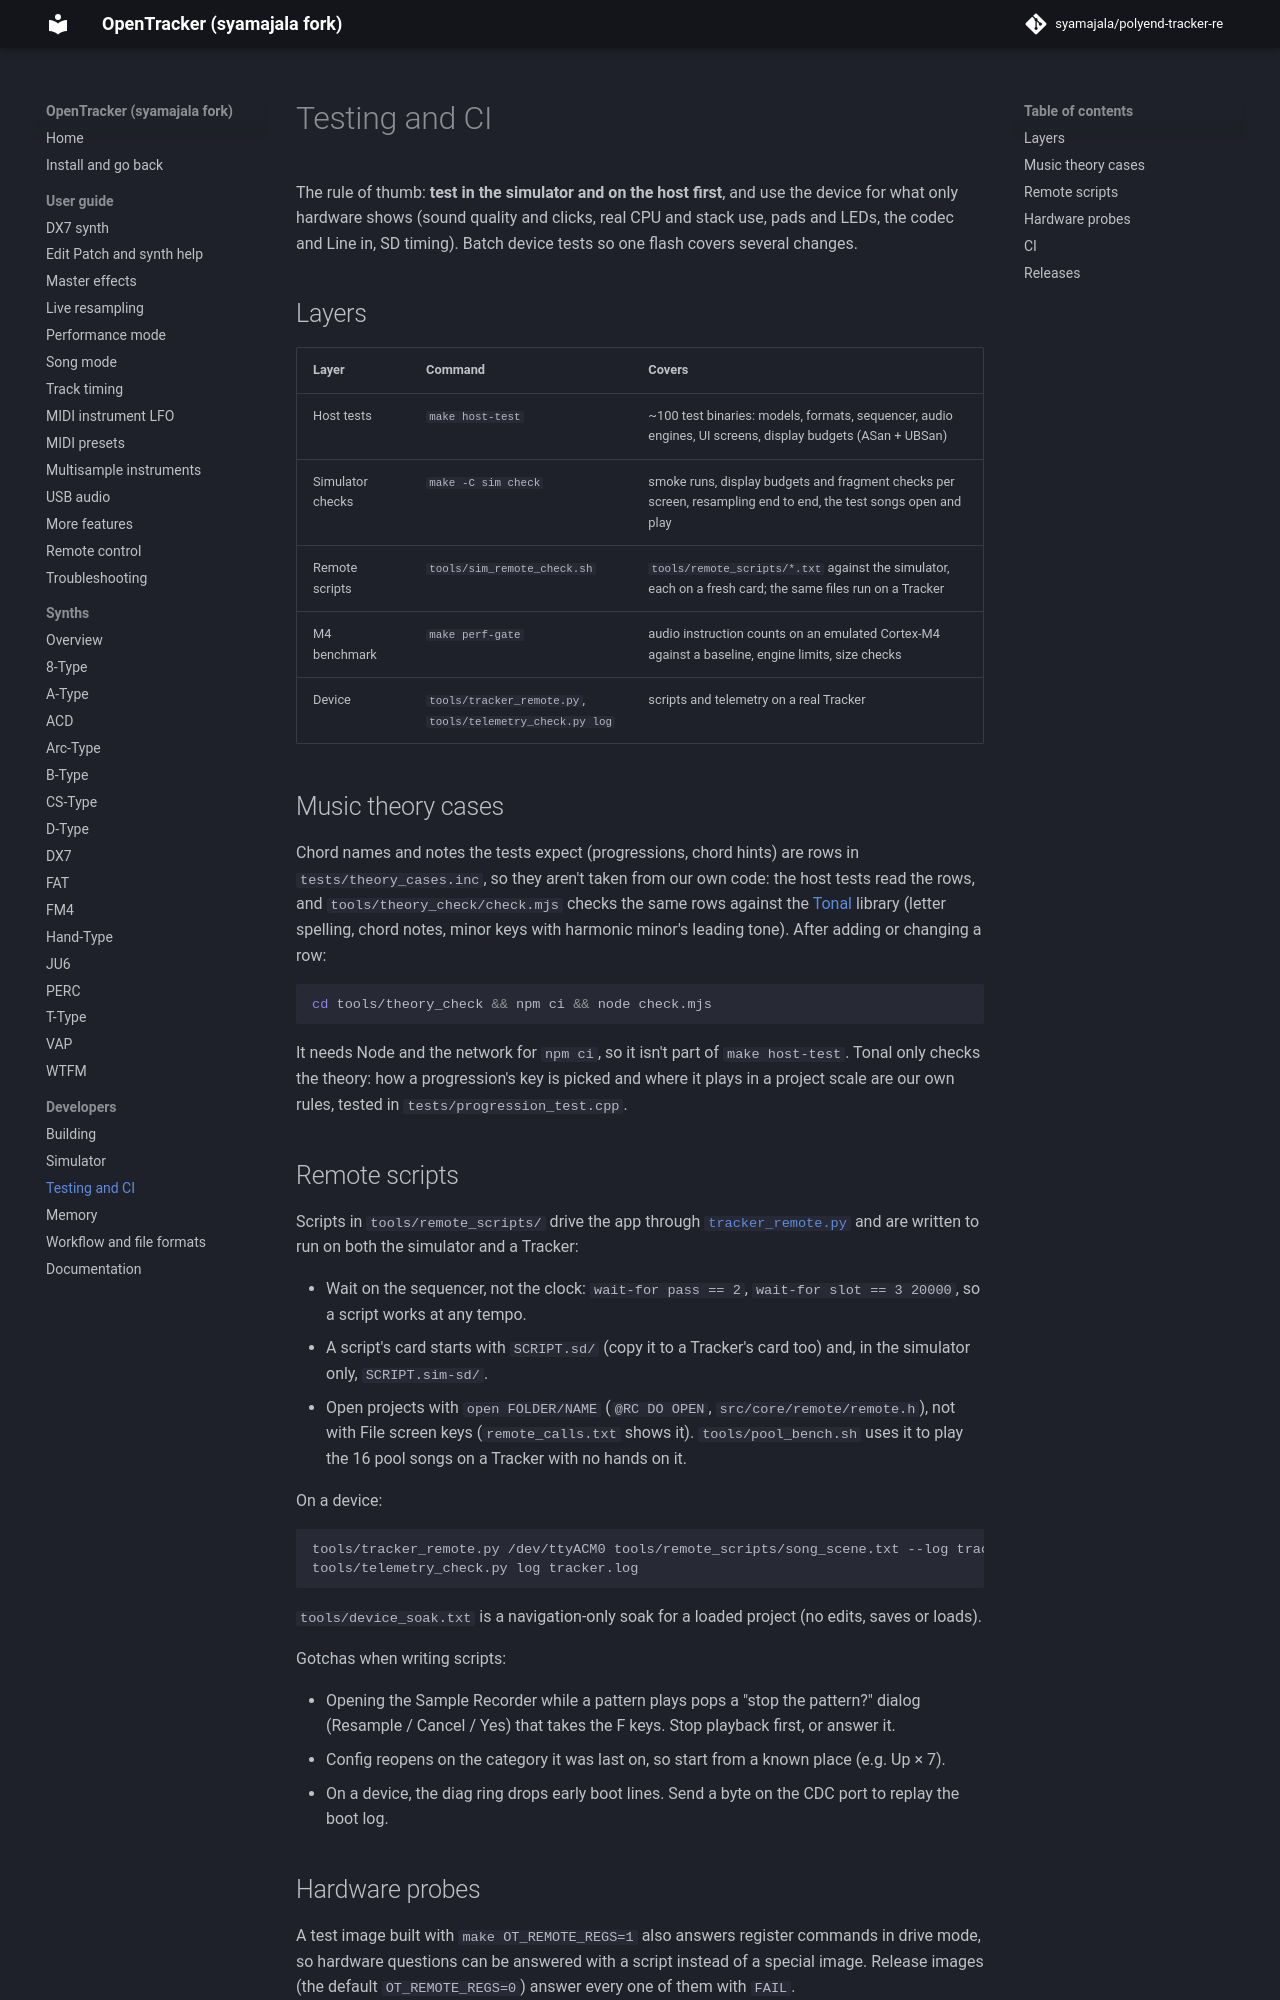

repository: syamajala/polyend-tracker-re · page: dev/dev/testing/index.html · generator: mkdocs

# Testing and CI

The rule of thumb: **test in the simulator and on the host first**, and use the device for
what only hardware shows (sound quality and clicks, real CPU and stack use, pads and LEDs,
the codec and Line in, SD timing). Batch device tests so one flash covers several changes.

## Layers

| Layer | Command | Covers |
|---|---|---|
| Host tests | `make host-test` | ~100 test binaries: models, formats, sequencer, audio engines, UI screens, display budgets (ASan + UBSan) |
| Simulator checks | `make -C sim check` | smoke runs, display budgets and fragment checks per screen, resampling end to end, the test songs open and play |
| Remote scripts | `tools/sim_remote_check.sh` | `tools/remote_scripts/*.txt` against the simulator, each on a fresh card; the same files run on a Tracker |
| M4 benchmark | `make perf-gate` | audio instruction counts on an emulated Cortex-M4 against a baseline, engine limits, size checks |
| Device | `tools/tracker_remote.py`, `tools/telemetry_check.py log` | scripts and telemetry on a real Tracker |

## Music theory cases

Chord names and notes the tests expect (progressions, chord hints) are rows in
`tests/theory_cases.inc`, so they aren't taken from our own code: the host tests read the
rows, and `tools/theory_check/check.mjs` checks the same rows against the
[Tonal](https://github.com/tonaljs/tonal) library (letter spelling, chord notes, minor
keys with harmonic minor's leading tone). After adding or changing a row:

```sh
cd tools/theory_check && npm ci && node check.mjs
```

It needs Node and the network for `npm ci`, so it isn't part of `make host-test`. Tonal
only checks the theory: how a progression's key is picked and where it plays in a project
scale are our own rules, tested in `tests/progression_test.cpp`.

## Remote scripts

Scripts in `tools/remote_scripts/` drive the app through
[`tracker_remote.py`](../guide/remote-control.md#drive-mode-scripts) and are written to run
on both the simulator and a Tracker:

- Wait on the sequencer, not the clock: `wait-for pass == 2`, `wait-for slot == 3 20000`,
  so a script works at any tempo.
- A script's card starts with `SCRIPT.sd/` (copy it to a Tracker's card too) and, in the
  simulator only, `SCRIPT.sim-sd/`.
- Open projects with `open FOLDER/NAME` (`@RC DO OPEN`, `src/core/remote/remote.h`), not
  with File screen keys (`remote_calls.txt` shows it). `tools/pool_bench.sh` uses it to
  play the 16 pool songs on a Tracker with no hands on it.

On a device:

```sh
tools/tracker_remote.py /dev/ttyACM0 tools/remote_scripts/song_scene.txt --log tracker.log
tools/telemetry_check.py log tracker.log
```

`tools/device_soak.txt` is a navigation-only soak for a loaded project (no edits, saves or
loads).

Gotchas when writing scripts:

- Opening the Sample Recorder while a pattern plays pops a "stop the pattern?" dialog
  (Resample / Cancel / Yes) that takes the F keys. Stop playback first, or answer it.
- Config reopens on the category it was last on, so start from a known place (e.g. Up × 7).
- On a device, the diag ring drops early boot lines. Send a byte on the CDC port to replay
  the boot log.
